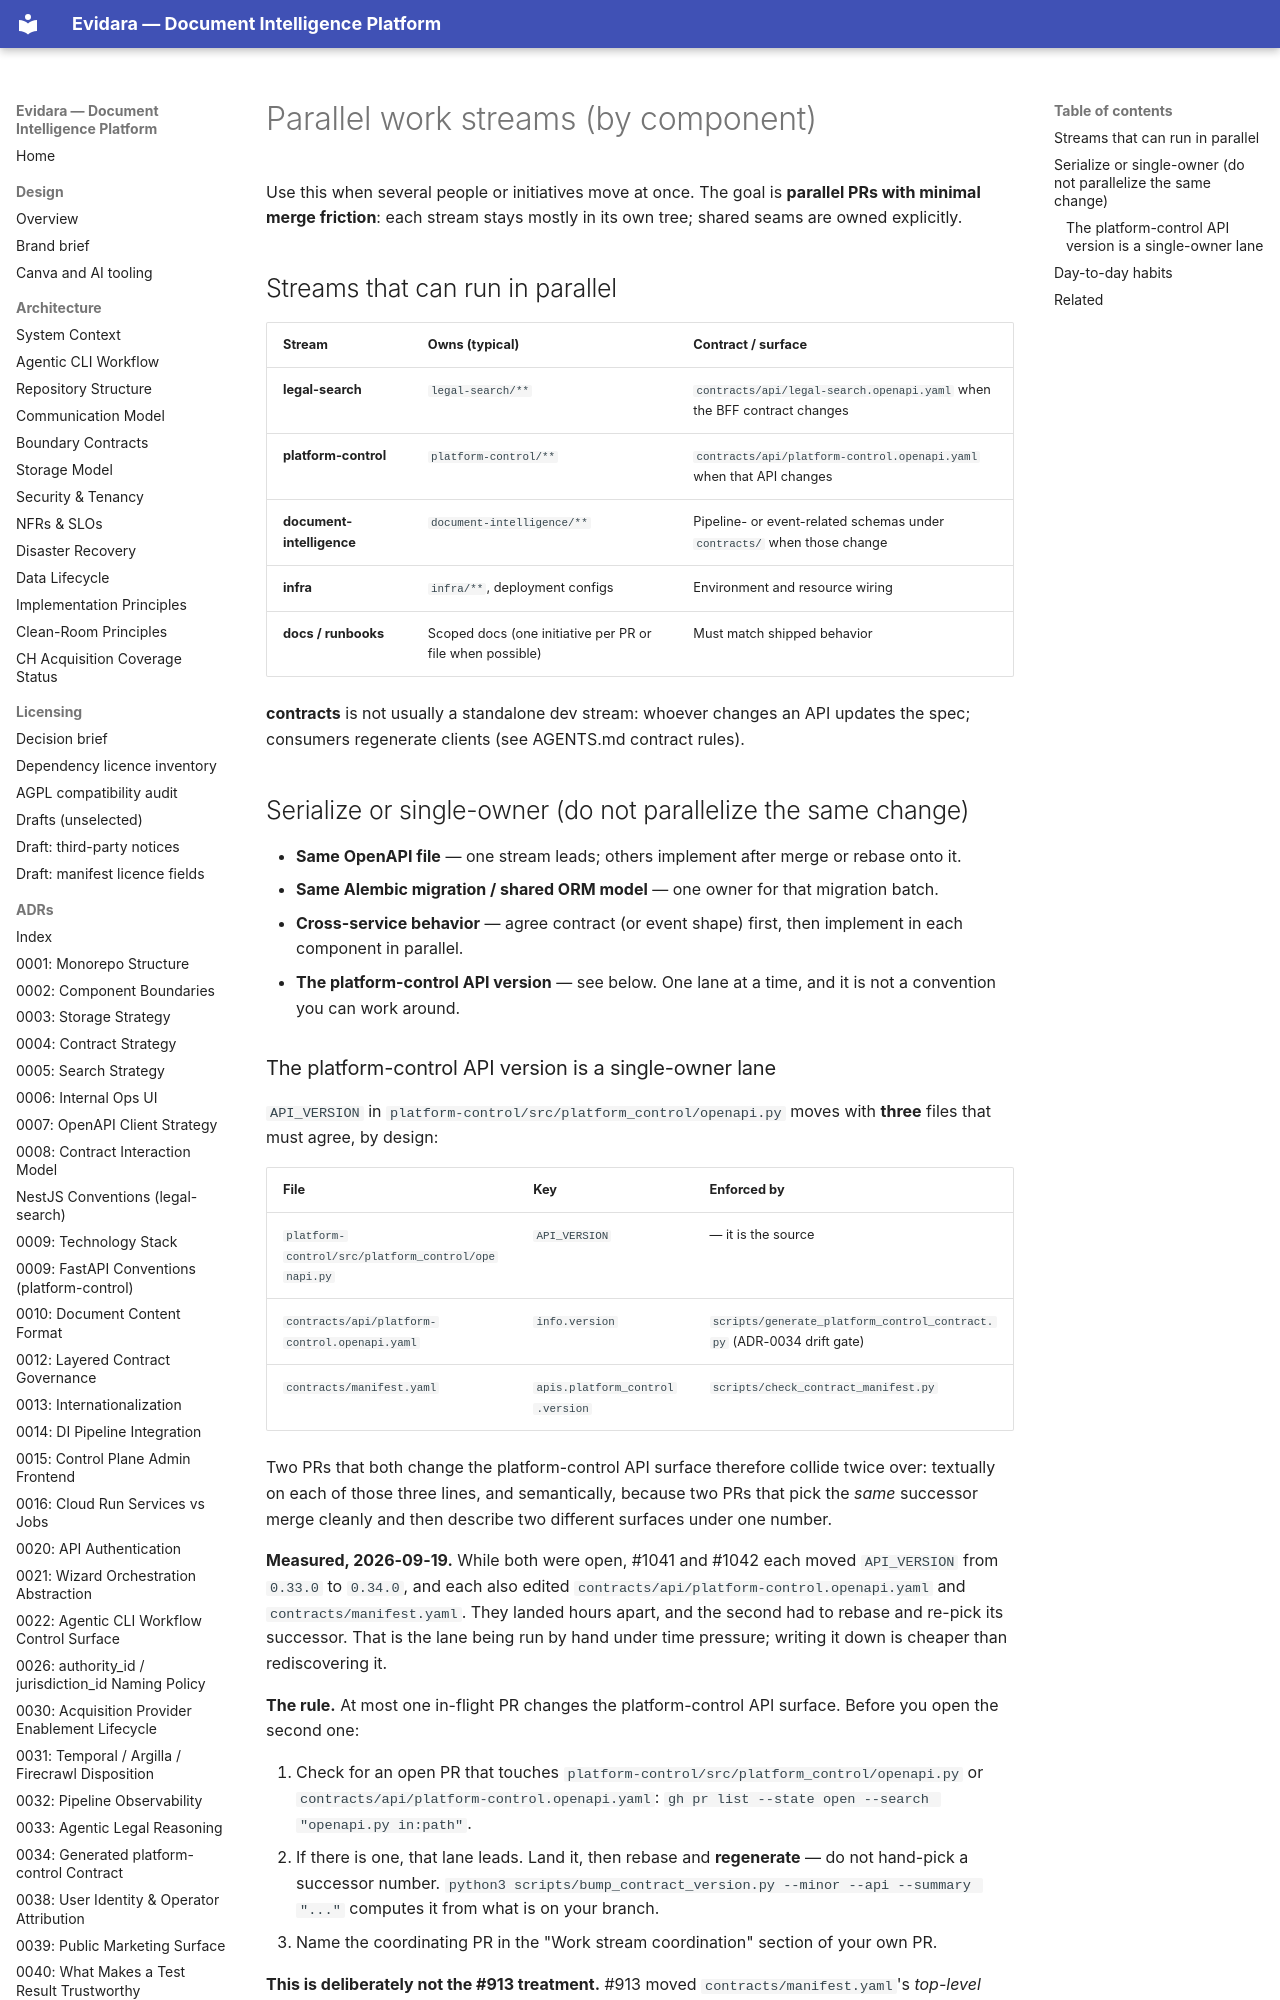

repository: philipplukas/evidara · page: process/parallel-work-streams/index.html · generator: mkdocs

# Parallel work streams (by component)

Use this when several people or initiatives move at once. The goal is **parallel PRs with minimal merge friction**: each stream stays mostly in its own tree; shared seams are owned explicitly.

## Streams that can run in parallel

| Stream | Owns (typical) | Contract / surface |
|--------|----------------|-------------------|
| **legal-search** | `legal-search/**` | `contracts/api/legal-search.openapi.yaml` when the BFF contract changes |
| **platform-control** | `platform-control/**` | `contracts/api/platform-control.openapi.yaml` when that API changes |
| **document-intelligence** | `document-intelligence/**` | Pipeline- or event-related schemas under `contracts/` when those change |
| **infra** | `infra/**`, deployment configs | Environment and resource wiring |
| **docs / runbooks** | Scoped docs (one initiative per PR or file when possible) | Must match shipped behavior |

**contracts** is not usually a standalone dev stream: whoever changes an API updates the spec; consumers regenerate clients (see AGENTS.md contract rules).

## Serialize or single-owner (do not parallelize the same change)

- **Same OpenAPI file** — one stream leads; others implement after merge or rebase onto it.
- **Same Alembic migration / shared ORM model** — one owner for that migration batch.
- **Cross-service behavior** — agree contract (or event shape) first, then implement in each component in parallel.
- **The platform-control API version** — see below. One lane at a time, and it is not a convention you can work around.
